Run: headless pygame with SDL's dummy video driver; simulated clock (each Clock.tick advances the game by its frame time, no real sleeping); random seed 0; keys injected as events and as key.get_pressed() state; no mouse input.
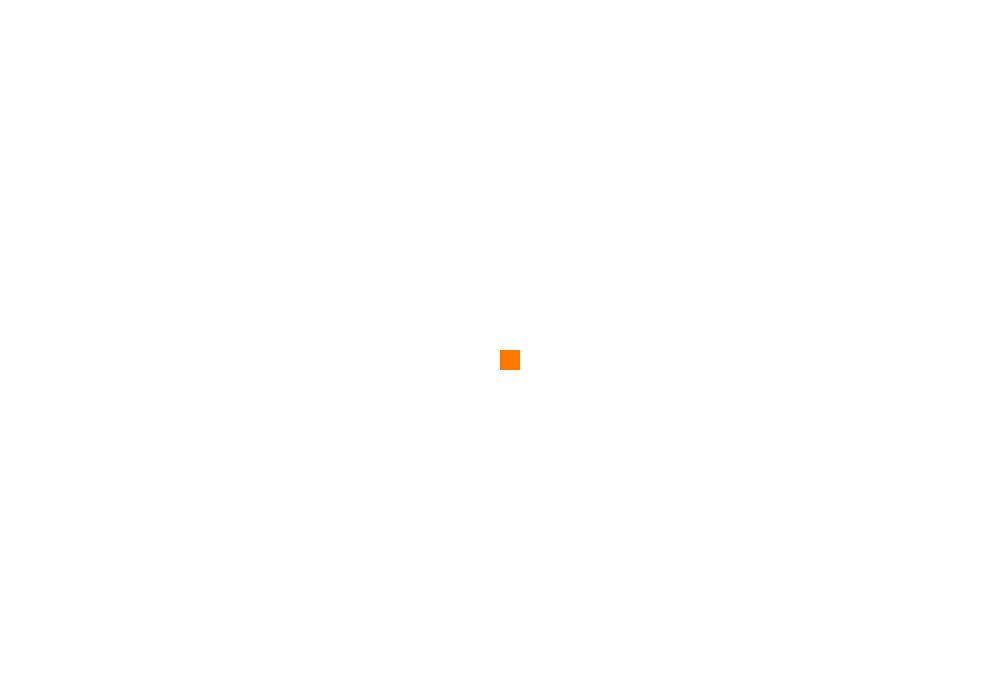
Frame 1 of 4 · flips 1–60 · no input
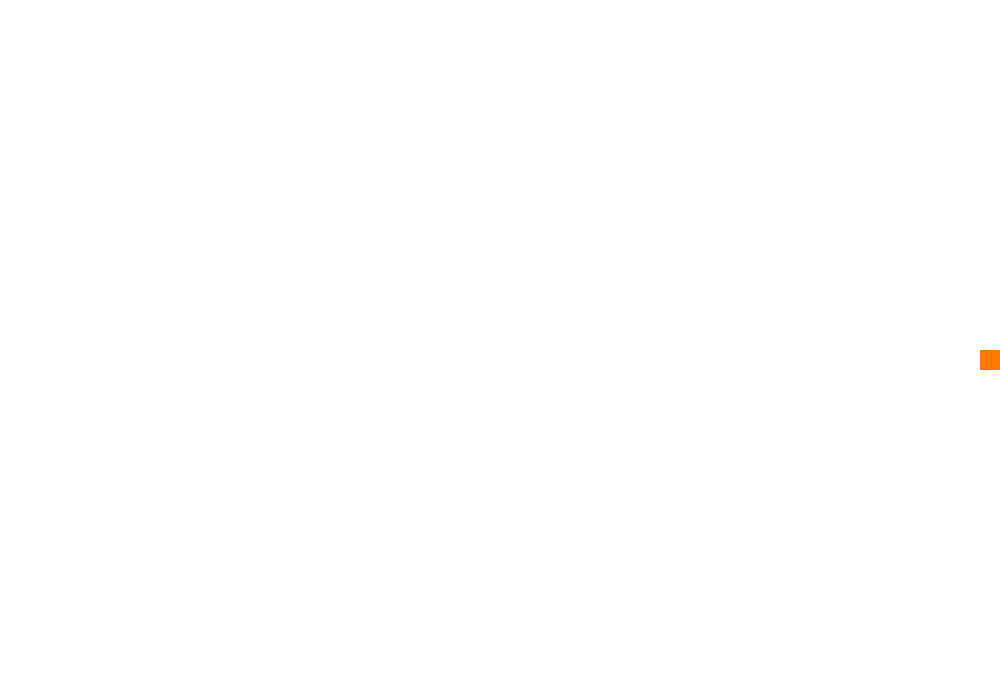
Frame 2 of 4 · flips 61–180 · tapped SPACE, RETURN · held RIGHT (→), D
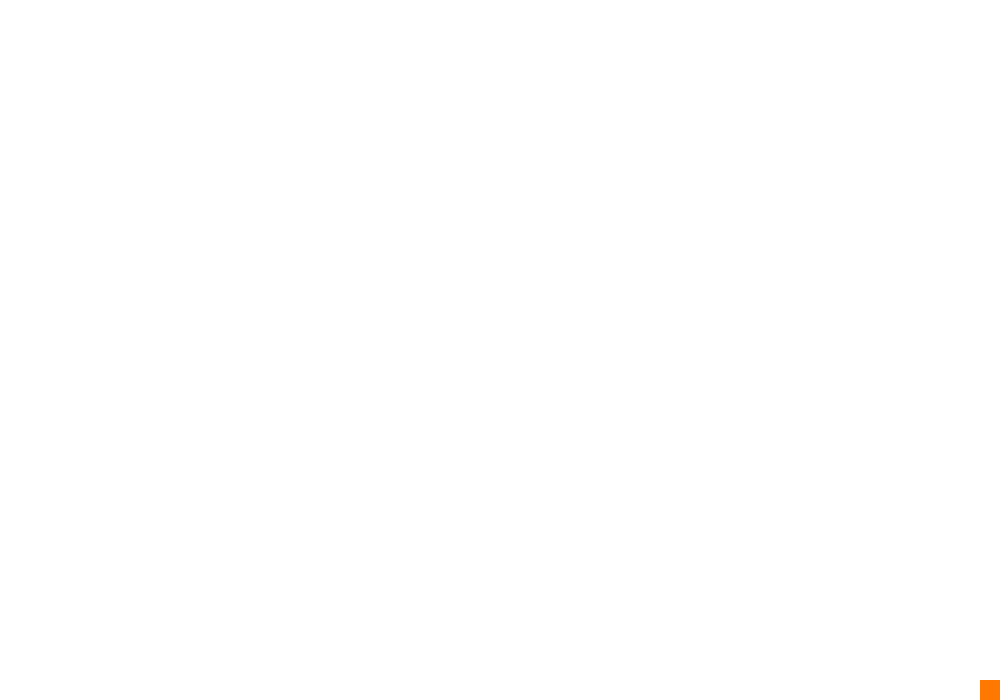
Frame 3 of 4 · flips 181–300 · held DOWN (↓), S
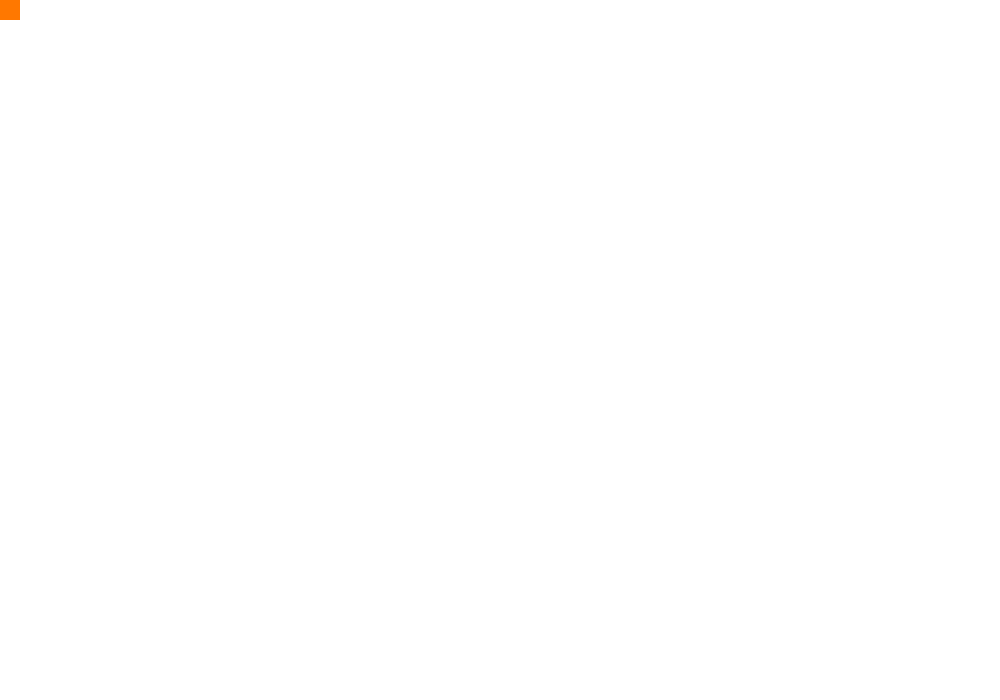
Frame 4 of 4 · flips 301–420 · held LEFT (←), A, UP (↑), W

The pygame program that drew these frames:

import pygame

# INIT
pygame.init() # menjalankan/meng-inisialisasi pygame

# membuat display
window_panjang = 1000
window_lebar = 700
window = pygame.display.set_mode((window_panjang, window_lebar))

# OBJECT GAME
x = 500
y = 350

# ukuran
panjang = 20
lebar = 20

# kecepatan gerak
speed = 10

isRun = True
while isRun:
    pygame.time.delay(10)
    # USER INPUT
    for event in pygame.event.get():
        if event.type == pygame.QUIT:
            isRun = False
    
    # ambil semua keyboard press
    keys = pygame.key.get_pressed()

    # ambil ke kiri
    if keys[pygame.K_LEFT] and x > 0:
        x -= speed

    # ambil ke kanan
    if keys[pygame.K_RIGHT] and x < window_panjang-panjang:
        x += speed

    # ambil ke bawah
    if keys[pygame.K_DOWN] and y < window_lebar-lebar:
        y += speed

    # ambil ke atas
    if keys[pygame.K_UP] and y > 0:
        y -= speed

    # UPDATE ASSET
    window.fill((255, 255, 255))
    pygame.draw.rect(window, (255, 120, 0), (x, y, lebar, panjang))
    # RENDER KE DISPLAY
    pygame.display.update()

pygame.quit()
